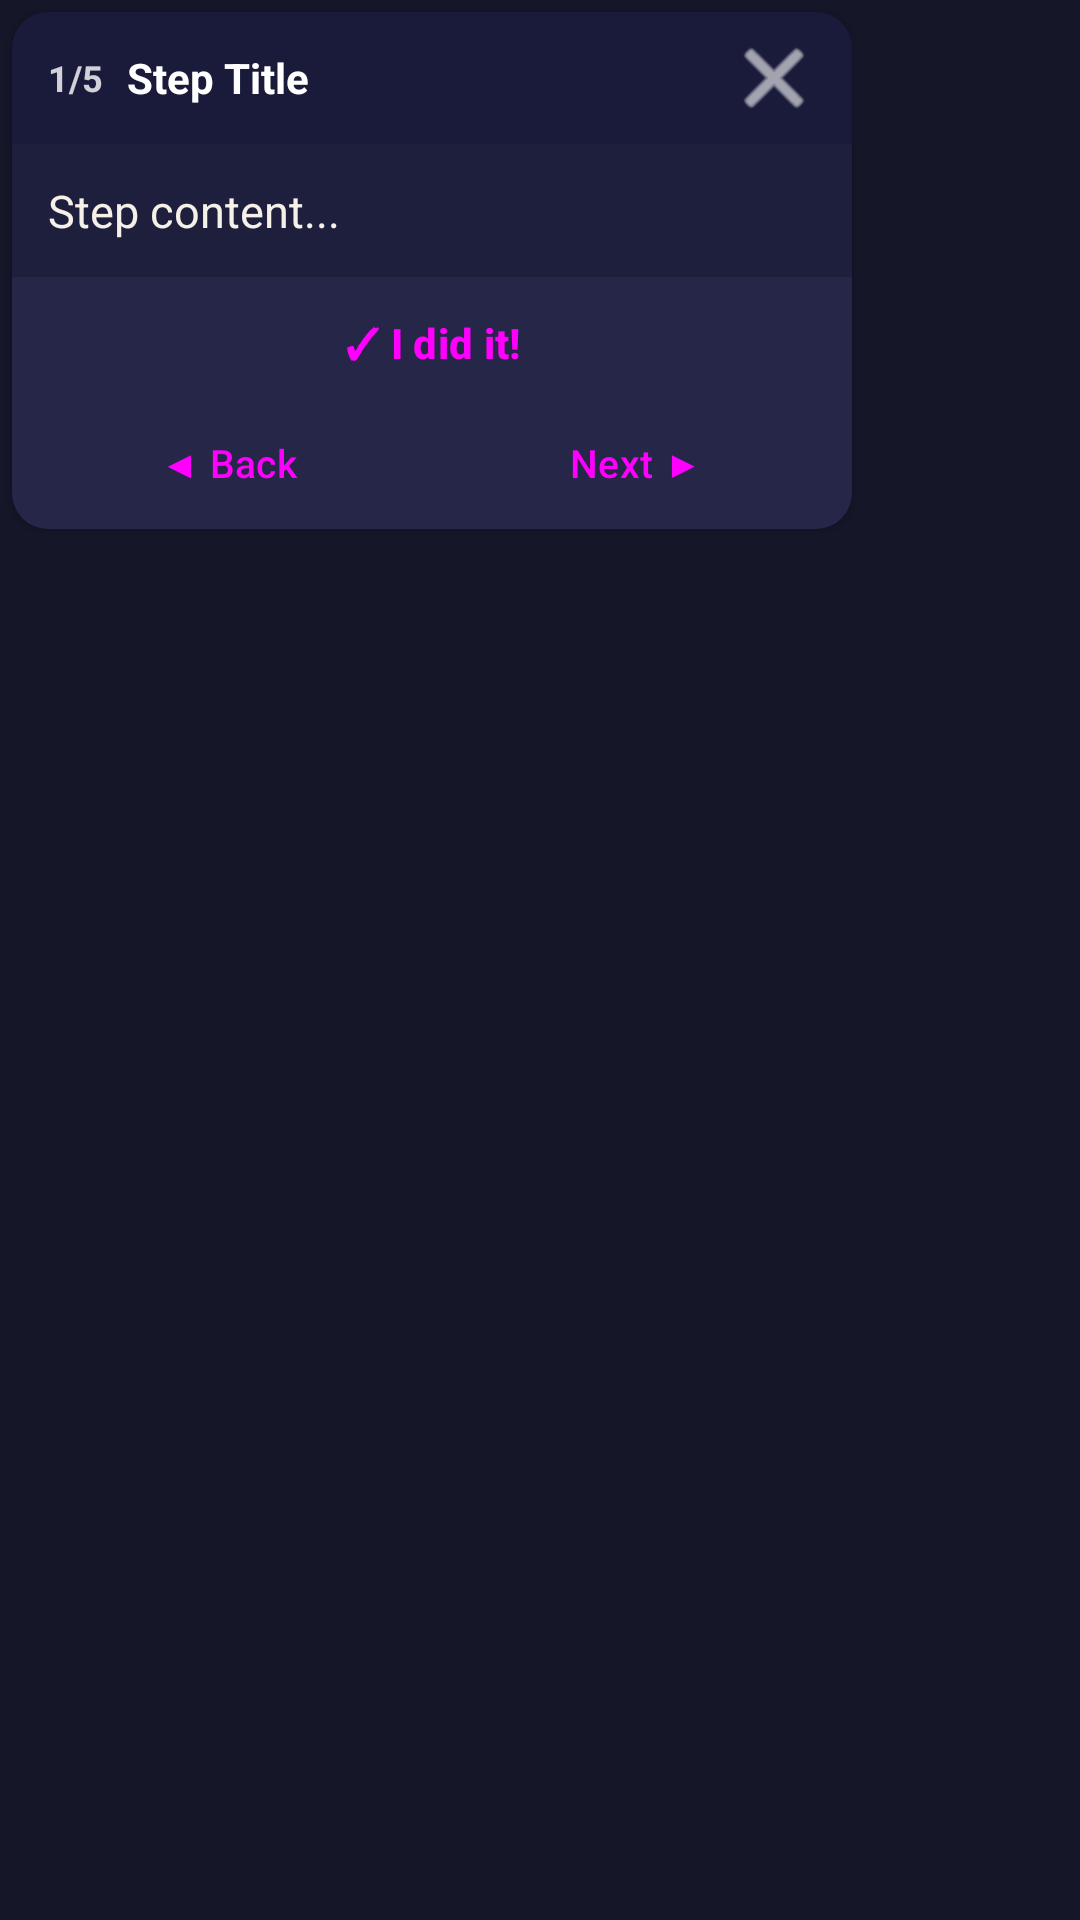

Android layout source for this screen:
<!-- AndroidManifest.xml: application theme Theme.AIRescueRing -->
<!-- res/layout/step_pip_window.xml -->
<?xml version="1.0" encoding="utf-8"?>
<FrameLayout xmlns:android="http://schemas.android.com/apk/res/android"
    xmlns:app="http://schemas.android.com/apk/res-auto"
    android:id="@+id/stepPipRoot"
    android:layout_width="wrap_content"
    android:layout_height="wrap_content"
    android:background="@android:color/transparent">

    
    <androidx.cardview.widget.CardView
        android:id="@+id/stepPipExpanded"
        android:layout_width="280dp"
        android:layout_height="wrap_content"
        android:layout_margin="4dp"
        android:elevation="8dp"
        app:cardCornerRadius="12dp"
        app:cardBackgroundColor="@color/surface">

        <LinearLayout
            android:layout_width="match_parent"
            android:layout_height="wrap_content"
            android:orientation="vertical">

            
            <LinearLayout
                android:id="@+id/pipDragHandle"
                android:layout_width="match_parent"
                android:layout_height="wrap_content"
                android:orientation="horizontal"
                android:background="@color/primary"
                android:paddingHorizontal="12dp"
                android:paddingVertical="8dp"
                android:gravity="center_vertical">

                <TextView
                    android:id="@+id/pipStepIndicatorExpanded"
                    android:layout_width="wrap_content"
                    android:layout_height="wrap_content"
                    android:text="1/5"
                    android:textSize="12sp"
                    android:textColor="#CCFFFFFF"
                    android:textStyle="bold"
                    android:layout_marginEnd="8dp"/>

                <TextView
                    android:id="@+id/pipStepTitleExpanded"
                    android:layout_width="0dp"
                    android:layout_height="wrap_content"
                    android:layout_weight="1"
                    android:text="Step Title"
                    android:textSize="14sp"
                    android:textColor="#FFFFFF"
                    android:textStyle="bold"
                    android:maxLines="1"
                    android:ellipsize="end"/>

                <ImageButton
                    android:id="@+id/pipCloseButton"
                    android:layout_width="28dp"
                    android:layout_height="28dp"
                    android:src="@android:drawable/ic_menu_close_clear_cancel"
                    android:background="?android:attr/selectableItemBackgroundBorderless"
                    android:contentDescription="Close"
                    app:tint="#FFFFFF"/>
            </LinearLayout>

            
            <ScrollView
                android:layout_width="match_parent"
                android:layout_height="wrap_content"
                android:maxHeight="200dp"
                android:scrollbars="vertical"
                android:fadeScrollbars="false">

                <TextView
                    android:id="@+id/pipStepContent"
                    android:layout_width="match_parent"
                    android:layout_height="wrap_content"
                    android:padding="12dp"
                    android:textSize="15sp"
                    android:lineSpacingExtra="4dp"
                    android:textColor="@color/text_primary"
                    android:text="Step content..."/>
            </ScrollView>

            
            <TextView
                android:id="@+id/pipCoordinatesDisplay"
                android:layout_width="match_parent"
                android:layout_height="wrap_content"
                android:paddingHorizontal="12dp"
                android:paddingVertical="6dp"
                android:background="#E8F5E9"
                android:textSize="12sp"
                android:textColor="#2E7D32"
                android:textStyle="bold"
                android:gravity="center"
                android:text="📍 Tap: (x, y)"
                android:visibility="gone"/>

            
            <LinearLayout
                android:id="@+id/pipFooter"
                android:layout_width="match_parent"
                android:layout_height="wrap_content"
                android:orientation="vertical"
                android:paddingHorizontal="8dp"
                android:paddingVertical="4dp"
                android:background="@color/surface_variant">

                
                <Button
                    android:id="@+id/pipDoneButton"
                    android:layout_width="match_parent"
                    android:layout_height="36dp"
                    android:text="✓ I did it!"
                    android:textSize="14sp"
                    android:textStyle="bold"
                    android:layout_marginBottom="4dp"
                    android:backgroundTint="@color/success_green"
                    style="@style/Widget.Material3.Button.ElevatedButton"/>

                
                <LinearLayout
                    android:layout_width="match_parent"
                    android:layout_height="wrap_content"
                    android:orientation="horizontal"
                    android:gravity="center">

                    <Button
                        android:id="@+id/pipPreviousButton"
                        android:layout_width="0dp"
                        android:layout_height="36dp"
                        android:layout_weight="1"
                        android:text="◀ Back"
                        android:textSize="13sp"
                        android:layout_marginEnd="4dp"
                        style="@style/Widget.Material3.Button.TextButton"/>

                    <Button
                        android:id="@+id/pipNextButton"
                        android:layout_width="0dp"
                        android:layout_height="36dp"
                        android:layout_weight="1"
                        android:text="Next ▶"
                        android:textSize="13sp"
                        android:layout_marginStart="4dp"
                        style="@style/Widget.Material3.Button.TextButton"/>
                </LinearLayout>
            </LinearLayout>
        </LinearLayout>
    </androidx.cardview.widget.CardView>

</FrameLayout>
<!-- resources referenced by this layout -->
<resources>
  <color name="primary">#1A1B3A</color>
  <color name="success_green">#2E7D4F</color>
  <color name="surface">#1E1F3D</color>
  <color name="surface_variant">#252648</color>
  <color name="text_primary">#F5F0E8</color>
  <style name="Theme.AIRescueRing" parent="Base.Theme.AIRescueRing" />
  <style name="Base.Theme.AIRescueRing" parent="Theme.Material3.DayNight.NoActionBar">
          
          <item name="colorPrimary">@color/primary</item>
          <item name="colorPrimaryDark">@color/primary_dark</item>
          <item name="colorPrimaryVariant">@color/primary_variant</item>
          
          
          <item name="colorSecondary">@color/secondary</item>
          <item name="colorSecondaryVariant">@color/secondary_dark</item>
          
          
          <item name="android:colorBackground">@color/background</item>
          <item name="colorSurface">@color/surface</item>
          <item name="colorSurfaceVariant">@color/surface_variant</item>
          
          
          <item name="colorOnPrimary">@color/accent_gold</item>
          <item name="colorOnSecondary">@color/primary</item>
          <item name="colorOnSurface">@color/text_primary</item>
          
          
          <item name="android:statusBarColor">@color/primary_dark</item>
          <item name="android:windowLightStatusBar">false</item>
          <item name="android:navigationBarColor">@color/primary_dark</item>
      </style>
  <color name="primary_dark">#0F1029</color>
  <color name="primary_variant">#12132E</color>
  <color name="secondary">#D4AF37</color>
  <color name="secondary_dark">#B8941F</color>
  <color name="background">#151628</color>
  <color name="accent_gold">#D4AF37</color>
</resources>
